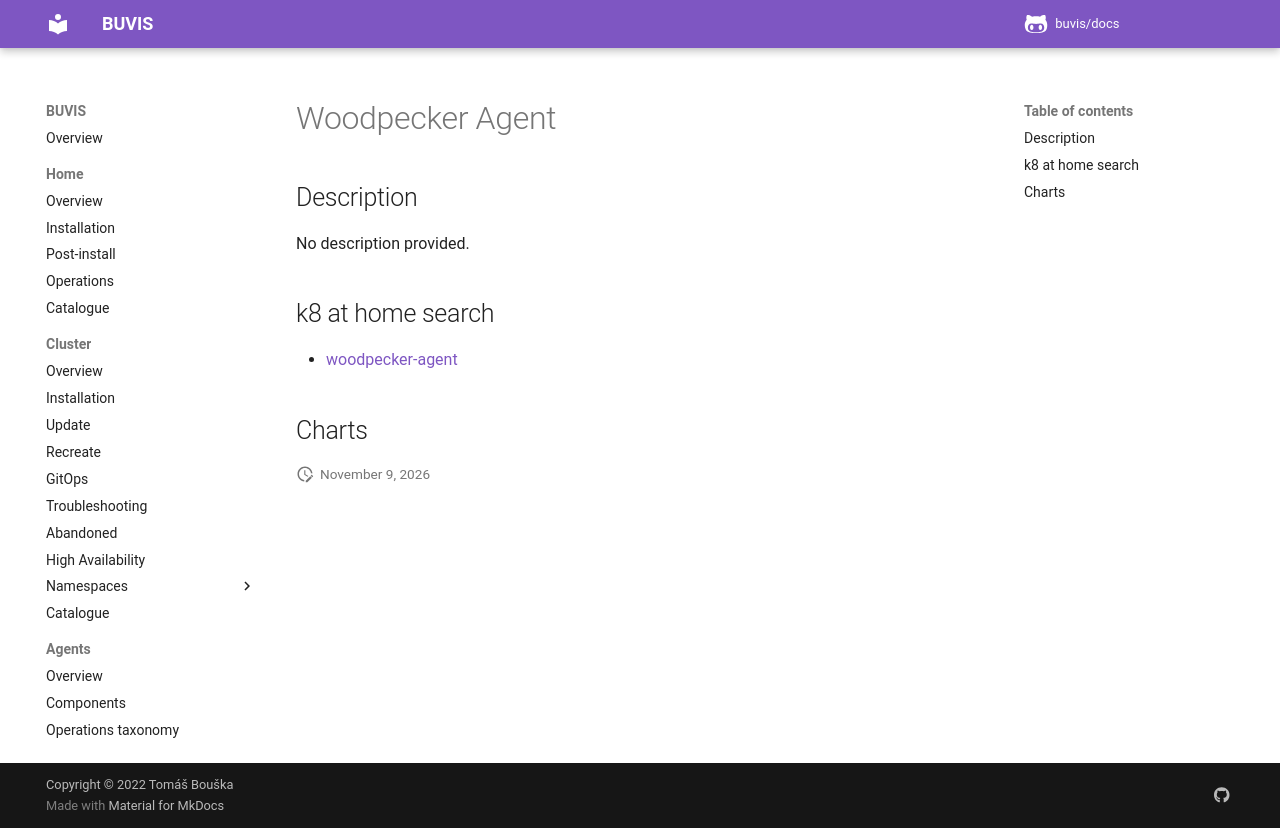

repository: buvis/docs · page: cluster/catalogue/woodpecker-agent/index.html · generator: mkdocs

# Woodpecker Agent

## Description

No description provided.

## k8 at home search

- [woodpecker-agent](https://nanne.dev/k8s-at-home-search/#/woodpecker-agent)

## Charts
